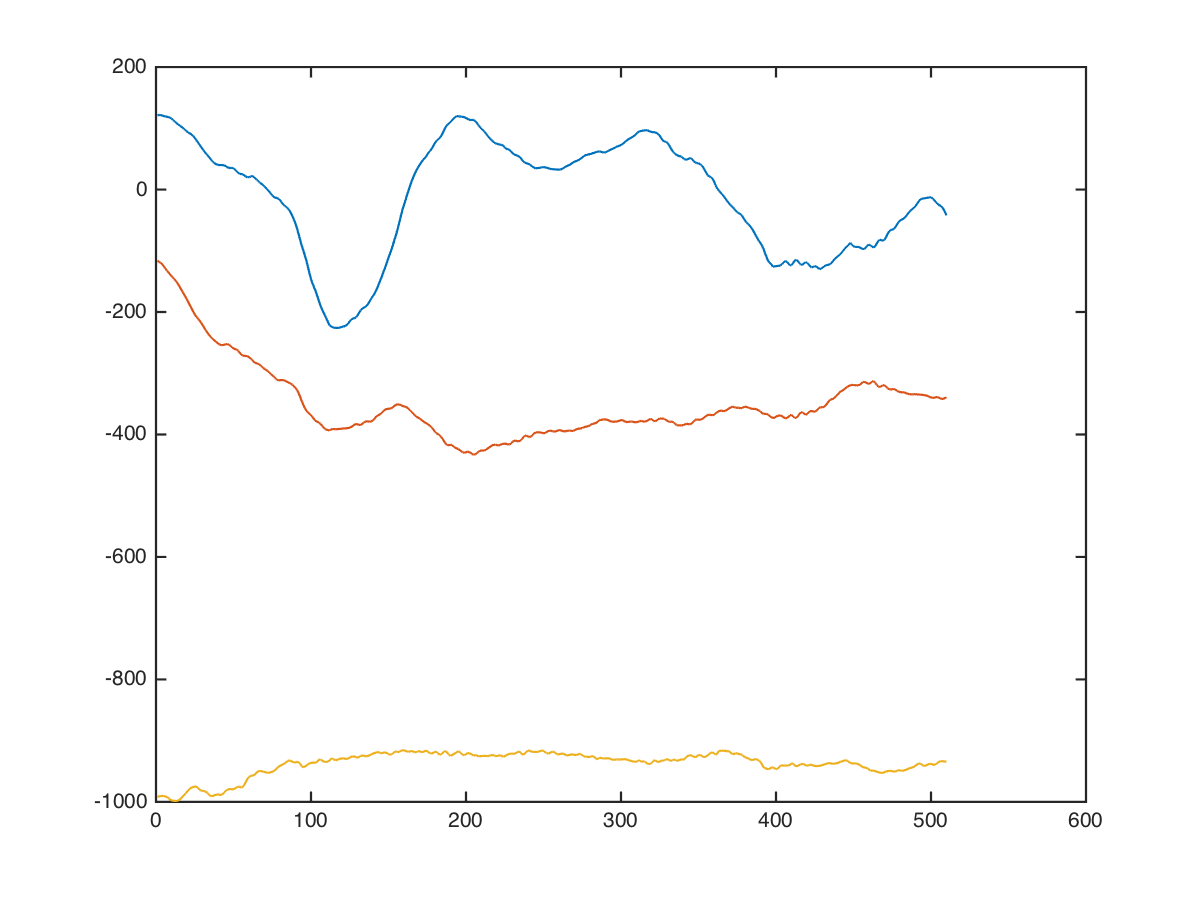

Data behind this chart, as committed beside it:
x, x, , 0, 0, 104, -48, -952
x, x, , 0, 0, 128, -94, -1004
x, x, , 0, 0, 159, -148, -1068
x, x, , 0, 0, 149, -108, -1028
x, x, , 0, 0, 134, -80, -1000
x, x, , 0, 0, 114, -66, -986
x, x, , 0, 0, 103, -96, -980
x, x, , 0, 0, 98, -122, -982
x, x, , 0, 0, 102, -126, -1002
x, x, , 0, 0, 100, -124, -998
x, x, , 0, 0, 94, -119, -986
x, x, , 0, 0, 80, -109, -1006
x, x, , 0, 0, 74, -102, -1028
x, x, , 0, 0, 80, -96, -1054
x, x, , 0, 0, 76, -87, -1070
x, x, , 0, 0, 74, -74, -1077
x, x, , 0, 0, 78, -54, -1067
x, x, , 0, 0, 80, -41, -1064
x, x, , 0, 0, 80, -30, -1065
x, x, , 0, 0, 80, -16, -1075
x, x, , 0, 0, 78, -6, -1062
x, x, , 0, 0, 72, 0, -1028
x, x, , 0, 0, 76, -9, -1010
x, x, , 0, 0, 92, -16, -1002
x, x, , 0, 0, 132, -16, -1006
x, x, , 0, 0, 137, -65, -976
x, x, , 0, 0, 128, -127, -938
x, x, , 0, 0, 122, -117, -952
x, x, , 0, 0, 118, -117, -978
x, x, , 0, 0, 112, -127, -1012
x, x, , 0, 0, 130, -114, -994
x, x, , 0, 0, 141, -110, -954
x, x, , 0, 0, 131, -130, -878
x, x, , 0, 0, 135, -136, -884
x, x, , 0, 0, 143, -138, -926
x, x, , 0, 0, 133, -152, -980
x, x, , 0, 0, 123, -162, -988
x, x, , 0, 0, 113, -168, -948
x, x, , 0, 0, 116, -168, -962
x, x, , 0, 0, 123, -171, -978
x, x, , 0, 0, 133, -181, -982
x, x, , 0, 0, 143, -174, -956
x, x, , 0, 0, 152, -160, -920
x, x, , 0, 0, 146, -166, -926
x, x, , 0, 0, 146, -176, -948
x, x, , 0, 0, 152, -190, -988
x, x, , 0, 0, 174, -192, -983
x, x, , 0, 0, 194, -192, -973
x, x, , 0, 0, 198, -192, -963
x, x, , 0, 0, 196, -206, -960
x, x, , 0, 0, 190, -223, -964
x, x, , 0, 0, 164, -213, -1010
x, x, , 0, 0, 140, -216, -1027
x, x, , 0, 0, 114, -230, -1017
x, x, , 0, 0, 94, -241, -1012
x, x, , 0, 0, 80, -251, -1011
x, x, , 0, 0, 80, -261, -1021
x, x, , 0, 0, 70, -274, -1070
x, x, , 0, 0, 53, -286, -1122
x, x, , 0, 0, 23, -266, -1068
x, x, , 0, 0, -10, -254, -1030
... 499 more rows
